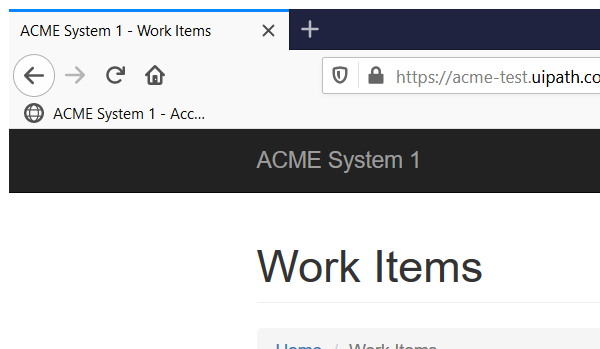
Task: Process developed for an assignment from UiPath Academy Level 3 Training
Workflow: UpdateWorkItem

Step 1: Attach Browser 'FIREFOX' in window 'ACME System*' (firefox.exe)

Step 2: click on the button 'Update Work Item' (no picture)

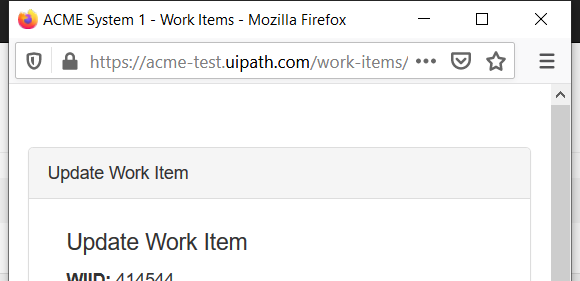
Step 3: Attach Window 'UPDATE WORK ITEM' in window 'ACME System 1 - Work Items' (firefox.exe)

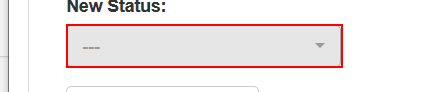
Step 4: click on the button '---'

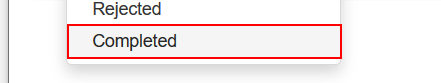
Step 5: click on the link 'Completed'

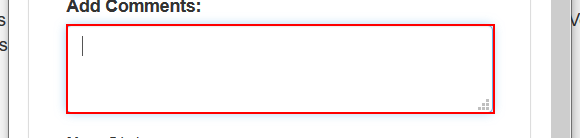
Step 6: type [in_strUploadId] into the text box

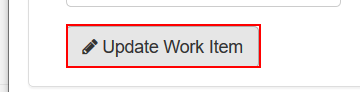
Step 7: click on the button
